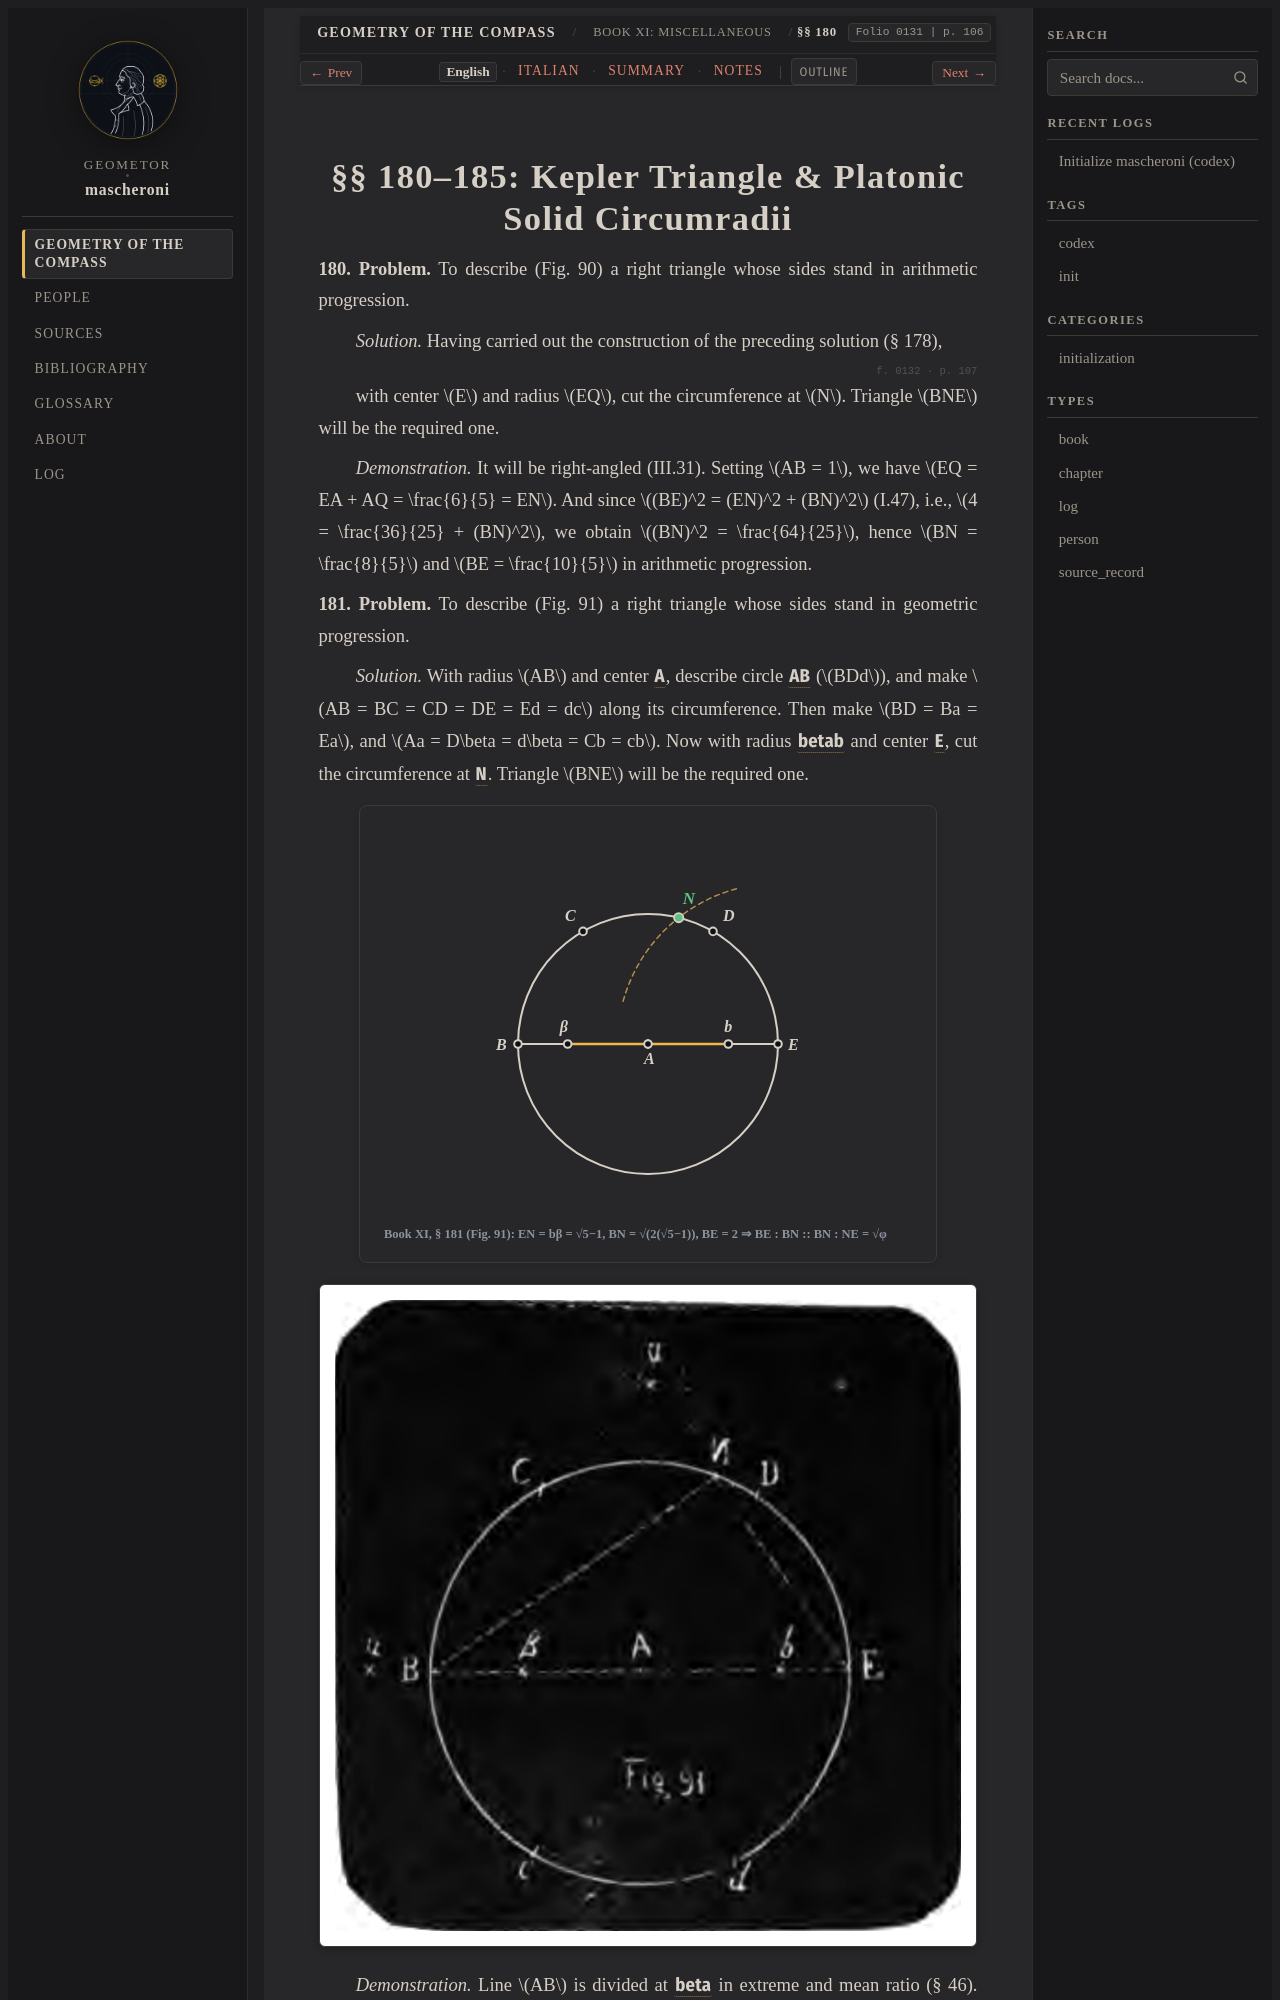

repository: geometor/mascheroni · page: geometria_del_compasso/11-book-11/04-sec-180-kepler-platonic/index.html · generator: sphinx

:order: 4
:layout: book
:title: §§ 180–185: Kepler Triangle & Platonic Solid Circumradii
:nav_title: §§ 180–185: Kepler & Platonic Solids
:breadcrumb_title: §§ 180–185: Kepler & Platonic Solids
:folio: 0131
:page: 106
:tracks: English: index | Italian: it | Summary: summary | Notes: notes

.. _mascheroni-11-book-11-04-sec-180-kepler-platonic-en:
